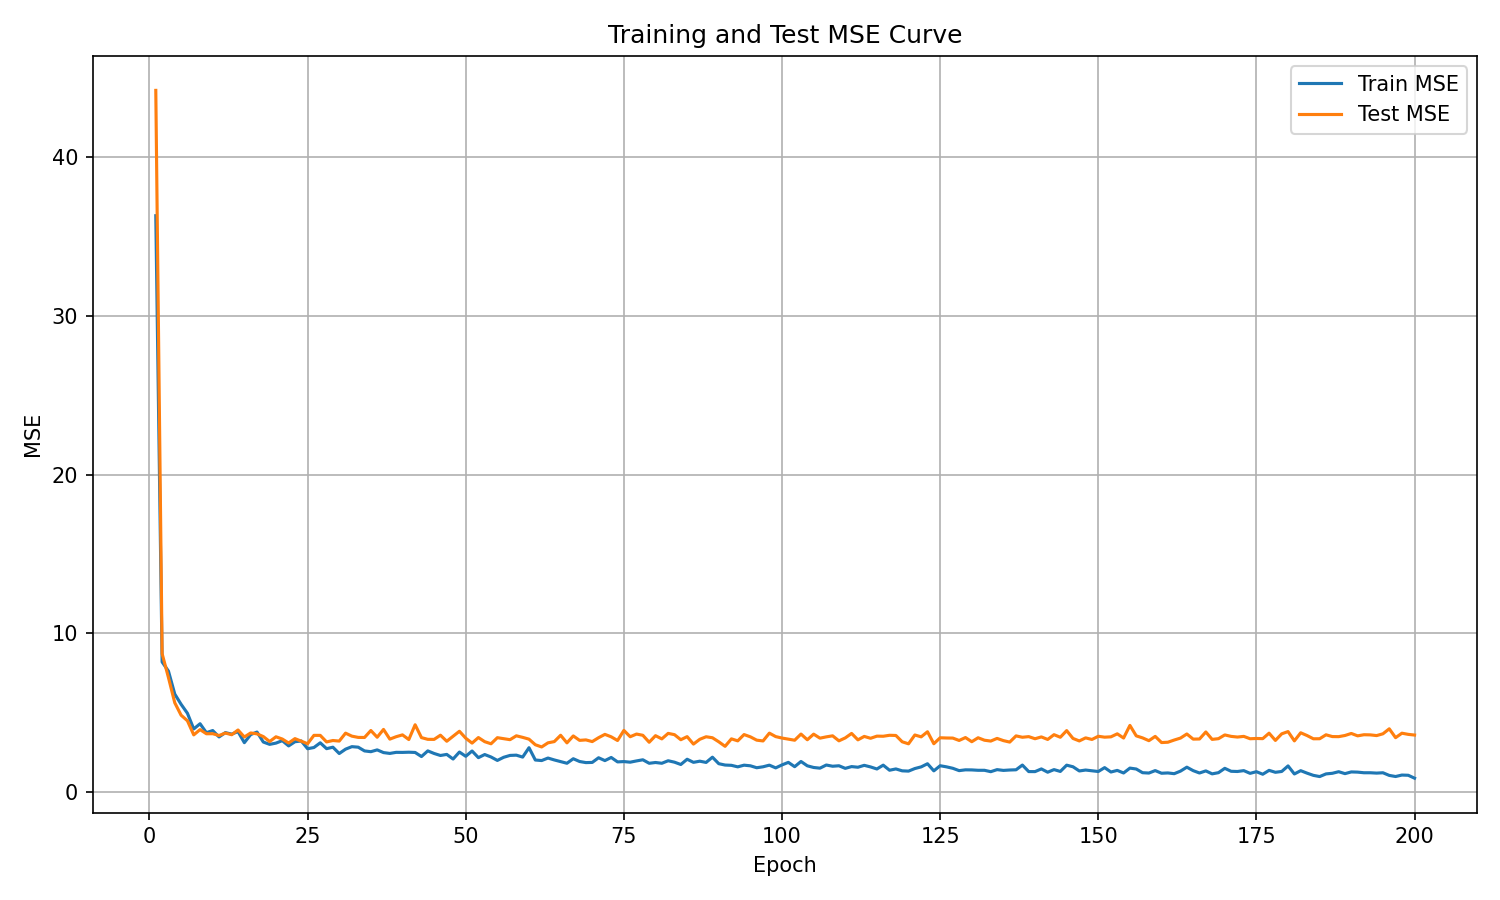

Data behind this chart, as committed beside it:
epoch, train_mse, test_mse
1, 36.32, 44.22
2, 8.191, 8.714
3, 7.617, 7.21
4, 6.168, 5.619
5, 5.523, 4.837
6, 4.958, 4.485
7, 3.969, 3.596
8, 4.298, 3.928
9, 3.733, 3.665
10, 3.869, 3.67
11, 3.465, 3.554
12, 3.739, 3.711
13, 3.643, 3.606
14, 3.801, 3.903
15, 3.105, 3.461
16, 3.614, 3.716
17, 3.774, 3.66
18, 3.144, 3.488
19, 2.998, 3.176
20, 3.077, 3.475
21, 3.231, 3.334
22, 2.9, 3.082
23, 3.163, 3.359
24, 3.211, 3.2
25, 2.723, 3.037
26, 2.799, 3.565
27, 3.096, 3.564
28, 2.726, 3.151
29, 2.819, 3.241
30, 2.42, 3.205
31, 2.695, 3.704
32, 2.853, 3.515
33, 2.82, 3.436
34, 2.584, 3.432
35, 2.536, 3.87
36, 2.649, 3.447
37, 2.479, 3.939
38, 2.426, 3.328
39, 2.494, 3.48
40, 2.491, 3.596
41, 2.503, 3.302
42, 2.487, 4.233
43, 2.229, 3.423
44, 2.586, 3.314
45, 2.423, 3.311
46, 2.297, 3.576
47, 2.364, 3.194
48, 2.073, 3.508
49, 2.513, 3.824
50, 2.246, 3.386
51, 2.579, 3.077
52, 2.16, 3.426
53, 2.356, 3.167
54, 2.201, 3.035
55, 1.985, 3.419
56, 2.183, 3.358
57, 2.301, 3.293
58, 2.317, 3.537
59, 2.195, 3.439
60, 2.787, 3.326
... 140 more rows
